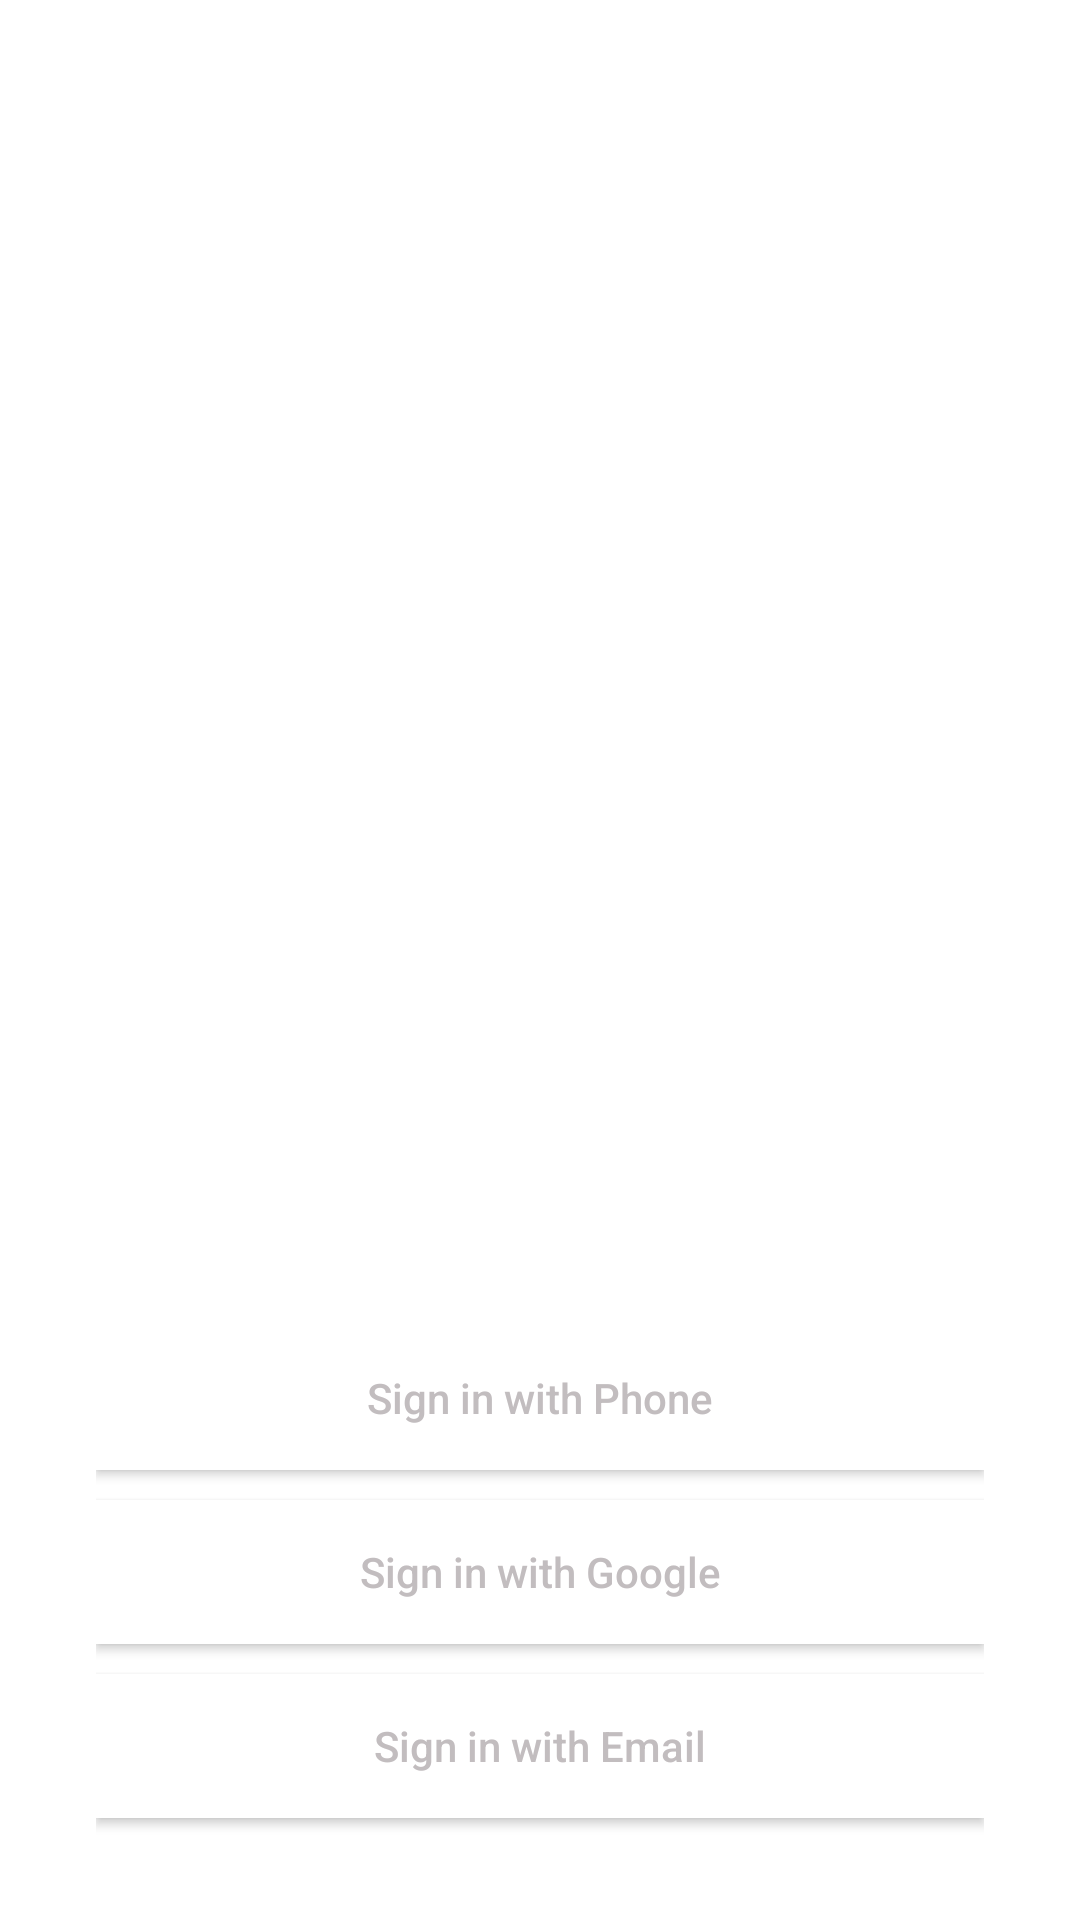

Write the Android layout XML for this screen, with the resource values it uses.
<!-- AndroidManifest.xml: application theme Theme.InsetagramCloneApp -->
<!-- res/layout/layout_sign_in.xml -->
<?xml version="1.0" encoding="utf-8"?>
<androidx.constraintlayout.widget.ConstraintLayout xmlns:android="http://schemas.android.com/apk/res/android"
    xmlns:app="http://schemas.android.com/apk/res-auto"
    xmlns:tools="http://schemas.android.com/tools"
    android:layout_width="match_parent"
    android:layout_height="match_parent"
    android:background="@drawable/back_ui"
    >

    <androidx.constraintlayout.widget.Guideline
        android:id="@+id/guideline"
        android:layout_width="wrap_content"
        android:layout_height="wrap_content"
        android:orientation="vertical"
        app:layout_constraintGuide_begin="16dp" />

    <androidx.constraintlayout.widget.Guideline
        android:id="@+id/guideline3"
        android:layout_width="wrap_content"
        android:layout_height="wrap_content"
        android:orientation="vertical"
        app:layout_constraintGuide_end="16dp" />

    <LinearLayout
        android:layout_width="0dp"
        android:layout_height="wrap_content"
        android:layout_marginBottom="16dp"
        android:gravity="center_horizontal"
        android:orientation="vertical"
        android:paddingStart="16dp"
        android:paddingLeft="16dp"
        android:paddingTop="16dp"
        android:paddingEnd="16dp"
        android:paddingRight="16dp"
        android:paddingBottom="8dp"
        app:layout_constraintBottom_toBottomOf="parent"
        app:layout_constraintEnd_toEndOf="@id/guideline3"
        app:layout_constraintStart_toStartOf="@id/guideline">

        <Button
            android:id="@+id/btnPhoneSignIn"
            android:layout_width="match_parent"
            android:layout_height="wrap_content"
            android:layout_marginBottom="10dp"
            android:background="@color/white"
            android:padding="12dp"
            android:text="Sign in with Phone"
            android:textAllCaps="false"
            android:textColor="@color/black" />


        <Button
            android:id="@+id/btnGoogleSignIn"
            android:layout_width="match_parent"
            android:layout_height="wrap_content"
            android:layout_marginBottom="10dp"
            android:background="@color/white"
            android:drawableStart="@drawable/fui_ic_googleg_color_24dp"
            android:padding="12dp"
            android:text="Sign in with Google"
            android:textAllCaps="false"
            android:textColor="@color/black" />

        <Button
            android:id="@+id/btnEmailSignIn"
            android:layout_width="match_parent"
            android:layout_height="wrap_content"
            android:layout_marginBottom="10dp"
            android:background="@color/white"
            android:padding="12dp"
            android:text="Sign in with Email"
            android:textAllCaps="false"
            android:textColor="@color/black" />



    </LinearLayout>


</androidx.constraintlayout.widget.ConstraintLayout>
<!-- resources referenced by this layout -->
<resources>
  <color name="black">#c2bdbf</color>
  <color name="white">#FFFFFFFF</color>
  <style name="Theme.InsetagramCloneApp" parent="Theme.MaterialComponents.DayNight.NoActionBar">
  
          
          <item name="colorPrimary">@color/purple_500</item>
  
          
          <item name="colorPrimaryVariant">@color/purple_700</item>
  
  
          
          <item name="colorOnPrimary">@color/white</item>
  
  
          
          
  
          
          <item name="colorSecondary">@color/teal_200</item>
  
          
          <item name="colorSecondaryVariant">@color/teal_700</item>
  
          
          <item name="colorOnSecondary">@color/white</item>
  
          
          <item name="android:statusBarColor" tools:targetApi="l">?attr/colorPrimaryVariant</item>
  
          
  
      </style>
  <color name="purple_500">#5c32c7</color>
  <color name="purple_700">#5c32c7</color>
  <color name="teal_200">#ff68a5</color>
  <color name="teal_700">#FF5722</color>
</resources>
